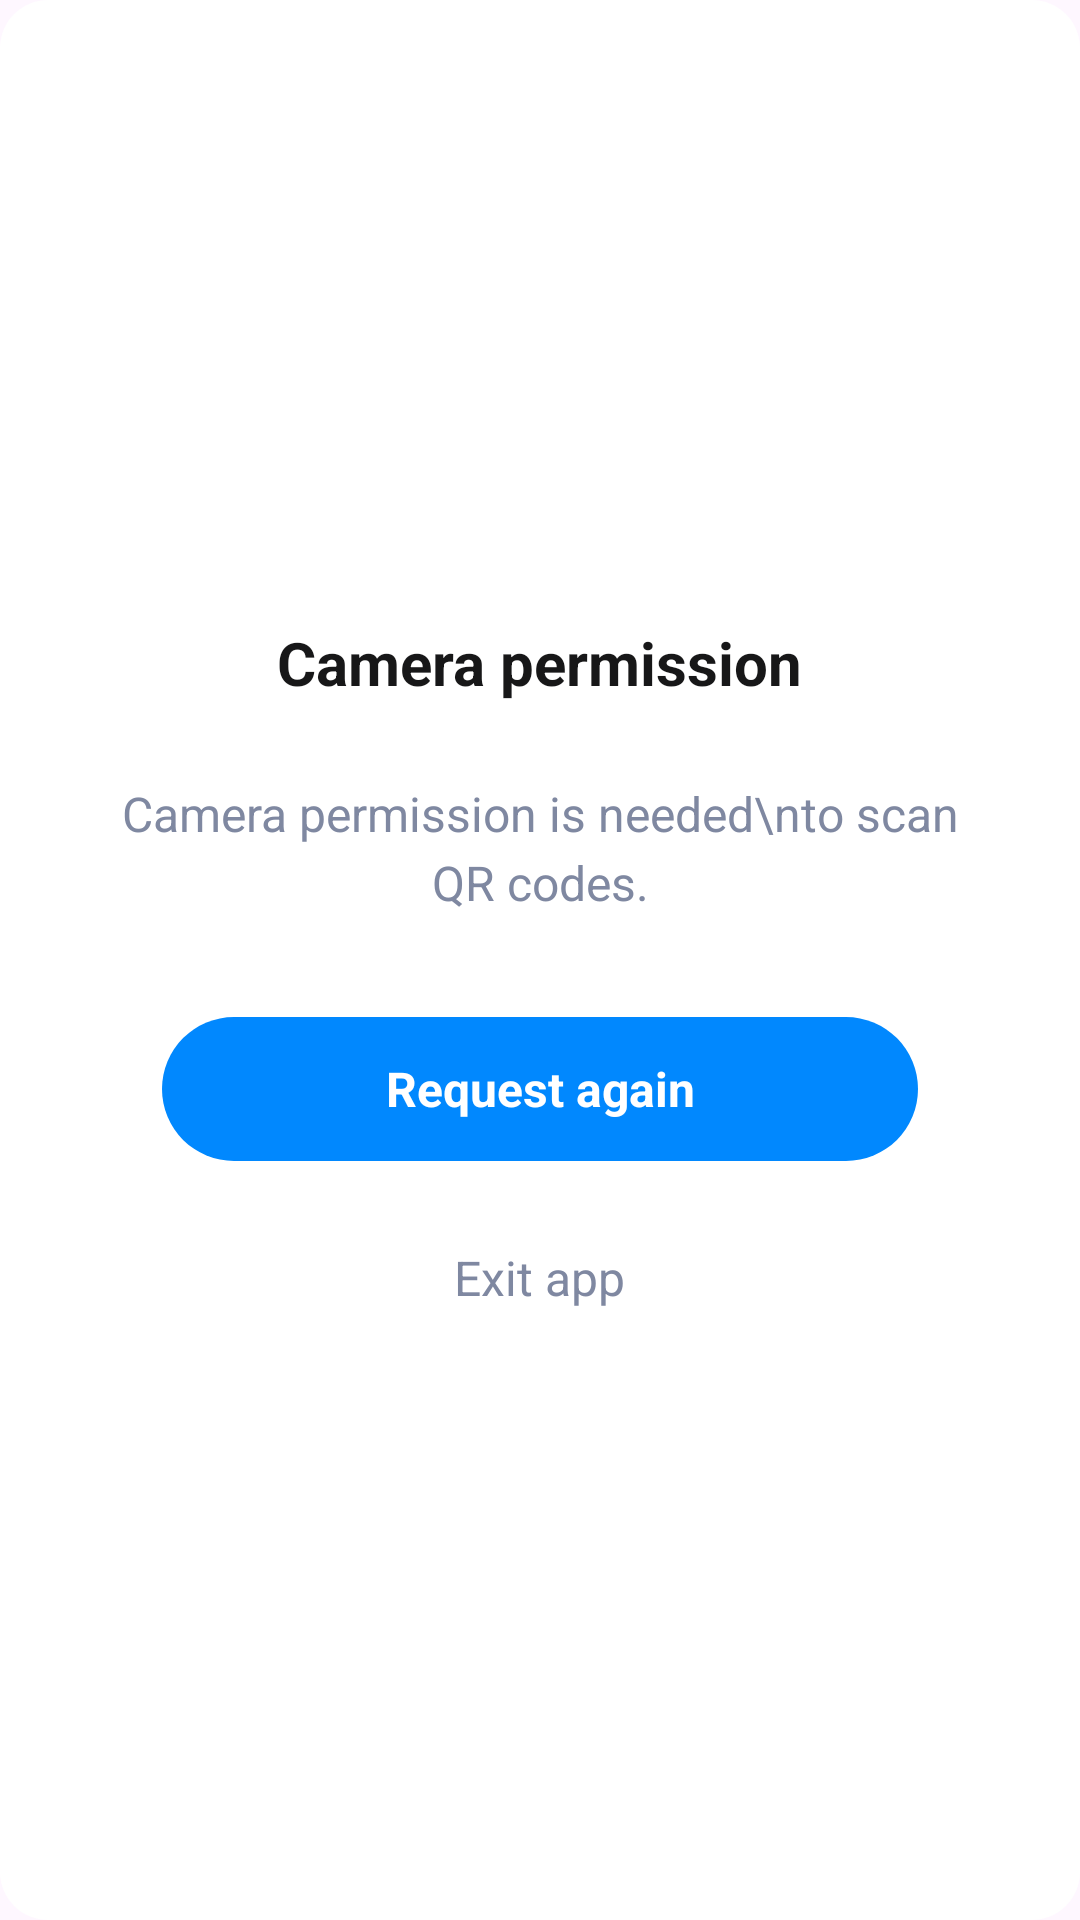

Write the Android layout XML for this screen, with the resource values it uses.
<!-- AndroidManifest.xml: application theme Theme.DONGZHOU -->
<!-- res/layout/camera_permission_dialog.xml -->
<?xml version="1.0" encoding="utf-8"?>
<LinearLayout xmlns:android="http://schemas.android.com/apk/res/android"
    android:layout_width="match_parent"
    android:layout_height="wrap_content"
    android:background="@drawable/bg_card_16"
    android:gravity="center"
    android:orientation="vertical"
    android:paddingStart="30dp"
    android:paddingTop="30dp"
    android:paddingEnd="30dp"
    android:paddingBottom="26dp">

    <TextView
        android:id="@+id/text_dialog_title"
        android:layout_width="wrap_content"
        android:layout_height="wrap_content"
        android:text="Camera permission"
        android:textColor="@color/black_text"
        android:textSize="20sp"
        android:textStyle="bold" />

    <TextView
        android:id="@+id/text_dialog_message"
        android:layout_width="match_parent"
        android:layout_height="wrap_content"
        android:layout_marginTop="26dp"
        android:gravity="center"
        android:lineSpacingExtra="4dp"
        android:text="Camera permission is needed\nto scan QR codes."
        android:textColor="@color/gray_text"
        android:textSize="16sp" />

    <TextView
        android:id="@+id/text_dialog_allow"
        android:layout_width="252dp"
        android:layout_height="48dp"
        android:layout_marginTop="34dp"
        android:background="@drawable/bg_button_enable"
        android:gravity="center"
        android:text="Request again"
        android:textColor="@color/white"
        android:textSize="16sp"
        android:textStyle="bold" />

    <TextView
        android:id="@+id/text_dialog_exit"
        android:layout_width="wrap_content"
        android:layout_height="wrap_content"
        android:layout_marginTop="28dp"
        android:paddingStart="20dp"
        android:paddingEnd="20dp"
        android:text="Exit app"
        android:textColor="@color/gray_text"
        android:textSize="16sp" />

</LinearLayout>
<!-- resources referenced by this layout -->
<resources>
  <color name="black_text">#171718</color>
  <color name="gray_text">#7F88A1</color>
  <color name="white">#FFFFFFFF</color>
  <!-- drawable bg_button_enable (drawable) -->
  <?xml version="1.0" encoding="utf-8"?>
  <shape xmlns:android="http://schemas.android.com/apk/res/android">
      <solid android:color="#0188FE"/>
      <corners android:radius="25dp"/>
  </shape>
  <!-- drawable bg_card_16 (drawable) -->
  <?xml version="1.0" encoding="utf-8"?>
  <shape xmlns:android="http://schemas.android.com/apk/res/android">
  
      <solid android:color="@color/bg_card" />
  
      <corners android:radius="16dp" />
  
  </shape>
  <style name="Theme.DONGZHOU" parent="Base.Theme.DONGZHOU" />
  <color name="bg_card">#FFFFFF</color>
  <style name="Base.Theme.DONGZHOU" parent="Theme.Material3.DayNight.NoActionBar">
          
          
      </style>
</resources>
